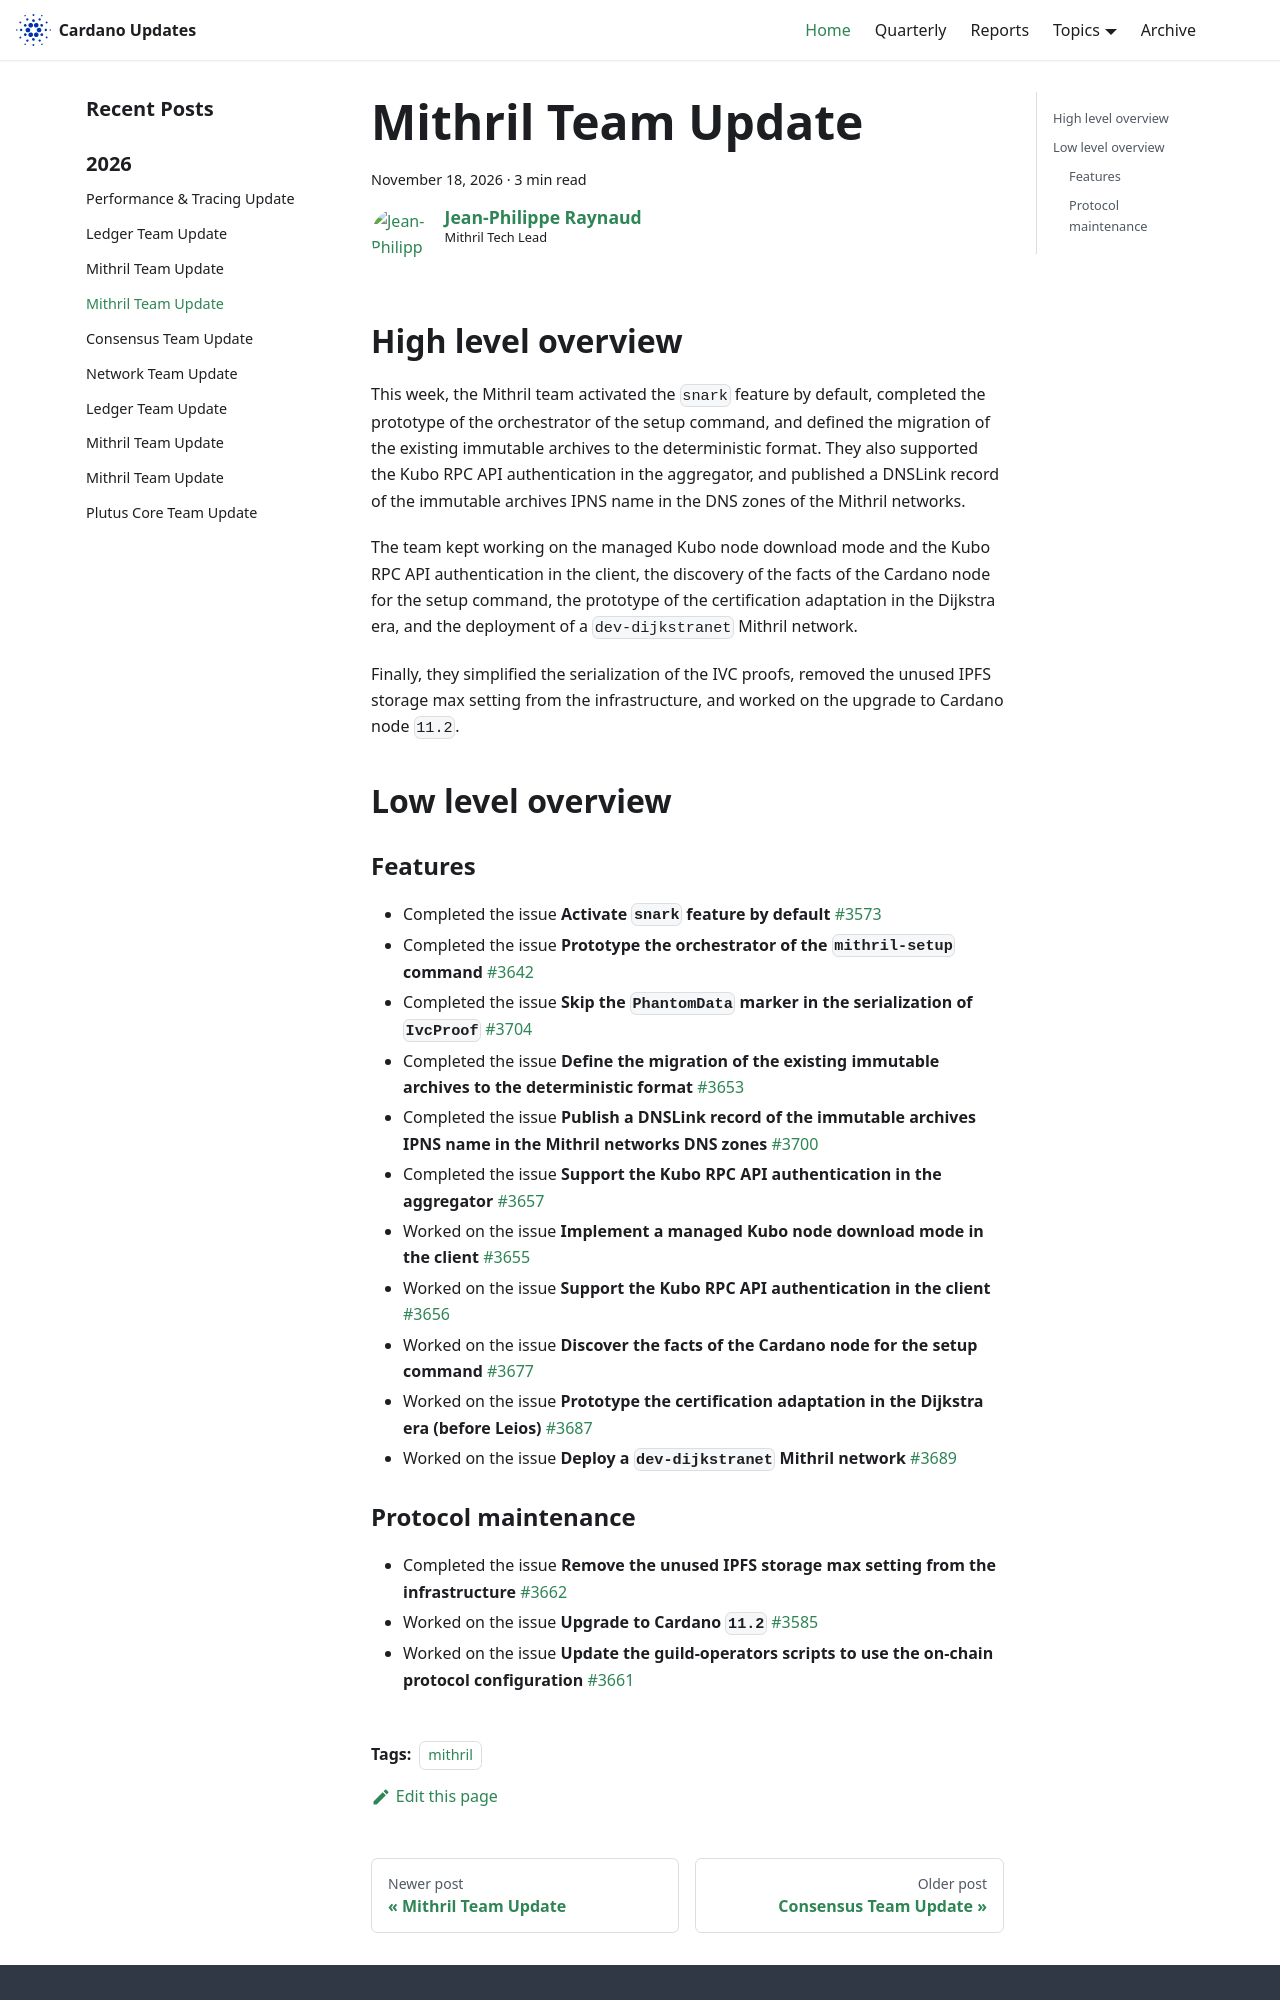

repository: IntersectMBO/cardano-updates · page: 2026-11-18-mithril/index.html · generator: docusaurus

---
title: Mithril Team Update
slug: 2026-11-18-mithril
authors: jpraynaud
tags: [mithril]
hide_table_of_contents: false
---

## High level overview

This week, the Mithril team activated the `snark` feature by default, completed the prototype of the orchestrator of the setup command, and defined the migration of the existing immutable archives to the deterministic format.
They also supported the Kubo RPC API authentication in the aggregator, and published a DNSLink record of the immutable archives IPNS name in the DNS zones of the Mithril networks.

The team kept working on the managed Kubo node download mode and the Kubo RPC API authentication in the client, the discovery of the facts of the Cardano node for the setup command, the prototype of the certification adaptation in the Dijkstra era, and the deployment of a `dev-dijkstranet` Mithril network.

Finally, they simplified the serialization of the IVC proofs, removed the unused IPFS storage max setting from the infrastructure, and worked on the upgrade to Cardano node `11.2`.

## Low level overview

### Features

- Completed the issue **Activate `snark` feature by default** [#3573](https://github.com/IntersectMBO/mithril/issues/3573)
- Completed the issue **Prototype the orchestrator of the `mithril-setup` command** [#3642](https://github.com/IntersectMBO/mithril/issues/3642)
- Completed the issue **Skip the `PhantomData` marker in the serialization of `IvcProof`** [#3704](https://github.com/IntersectMBO/mithril/issues/3704)
- Completed the issue **Define the migration of the existing immutable archives to the deterministic format** [#3653](https://github.com/IntersectMBO/mithril/issues/3653)
- Completed the issue **Publish a DNSLink record of the immutable archives IPNS name in the Mithril networks DNS zones** [#3700](https://github.com/IntersectMBO/mithril/issues/3700)
- Completed the issue **Support the Kubo RPC API authentication in the aggregator** [#3657](https://github.com/IntersectMBO/mithril/issues/3657)
- Worked on the issue **Implement a managed Kubo node download mode in the client** [#3655](https://github.com/IntersectMBO/mithril/issues/3655)
- Worked on the issue **Support the Kubo RPC API authentication in the client** [#3656](https://github.com/IntersectMBO/mithril/issues/3656)
- Worked on the issue **Discover the facts of the Cardano node for the setup command** [#3677](https://github.com/IntersectMBO/mithril/issues/3677)
- Worked on the issue **Prototype the certification adaptation in the Dijkstra era (before Leios)** [#3687](https://github.com/IntersectMBO/mithril/issues/3687)
- Worked on the issue **Deploy a `dev-dijkstranet` Mithril network** [#3689](https://github.com/IntersectMBO/mithril/issues/3689)
